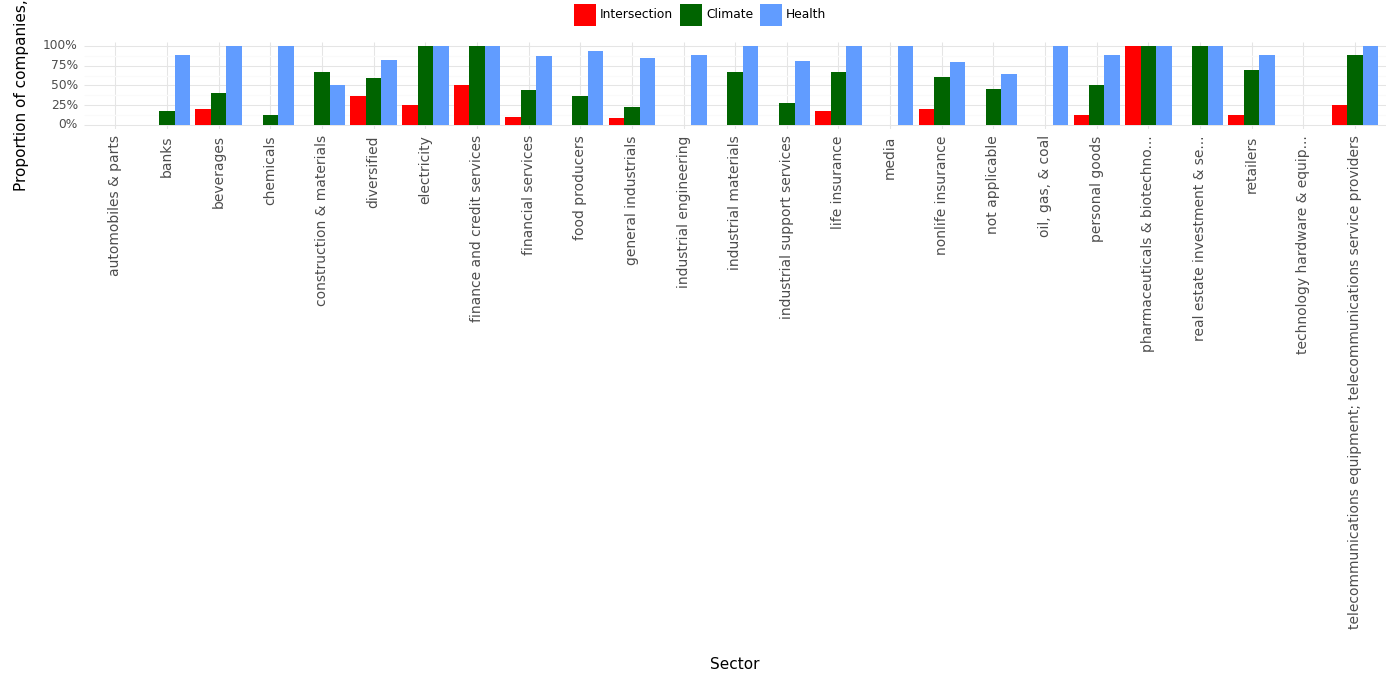

Source data for this figure (header and first rows):
, Sector, Climate, Health, Intersection, Year
0, automobiles & parts, 0.0, 0.0, 0.0, 2023
1, banks, 0.18, 0.88, 0.0, 2023
2, beverages, 0.4, 1.0, 0.2, 2023
3, chemicals, 0.12, 1.0, 0.0, 2023
4, construction & materials, 0.67, 0.5, 0.0, 2023
5, diversified, 0.59, 0.82, 0.36, 2023
6, electricity, 1.0, 1.0, 0.25, 2023
7, finance and credit services, 1.0, 1.0, 0.5, 2023
8, financial services, 0.44, 0.87, 0.1, 2023
9, food producers, 0.36, 0.93, 0.0, 2023
10, general industrials, 0.23, 0.85, 0.08, 2023
11, industrial engineering, 0.0, 0.89, 0.0, 2023
12, industrial materials, 0.67, 1.0, 0.0, 2023
13, industrial support services, 0.27, 0.81, 0.0, 2023
14, life insurance, 0.67, 1.0, 0.17, 2023
15, media, 0.0, 1.0, 0.0, 2023
16, nonlife insurance, 0.6, 0.8, 0.2, 2023
17, not applicable, 0.45, 0.64, 0.0, 2023
18, oil, gas, & coal, 0.0, 1.0, 0.0, 2023
19, personal goods, 0.5, 0.88, 0.12, 2023
20, pharmaceuticals & biotechno..., 1.0, 1.0, 1.0, 2023
21, real estate investment & se..., 1.0, 1.0, 0.0, 2023
22, retailers, 0.69, 0.88, 0.12, 2023
23, technology hardware & equip..., 0.0, 0.0, 0.0, 2023
24, telecommunications equipment; telecommun…, 0.88, 1.0, 0.25, 2023
